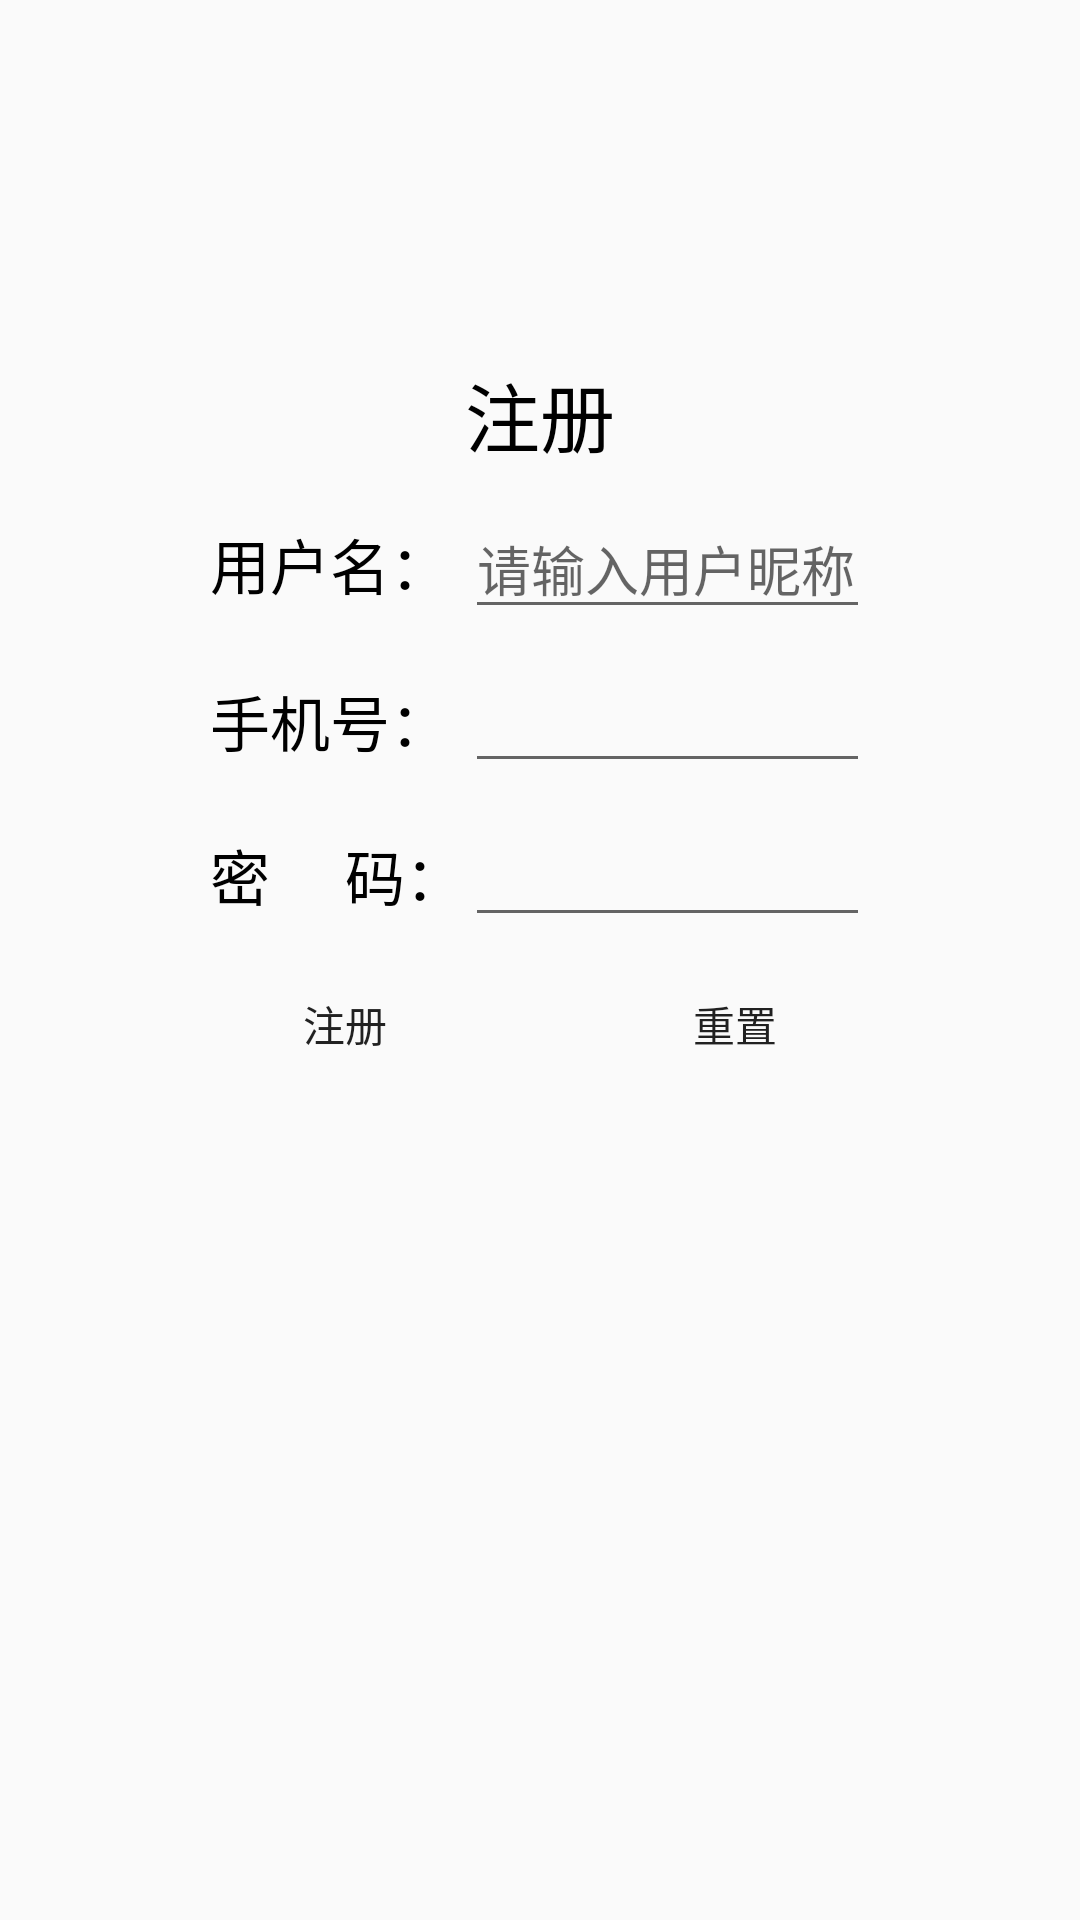

This screen was rendered from an Android layout file. Write that file and the resources it references.
<!-- AndroidManifest.xml: application theme Theme.AppCompat.DayNight.NoActionBar -->
<!-- res/layout/activity_reg.xml -->
<?xml version="1.0" encoding="utf-8"?>
<LinearLayout
    xmlns:android="http://schemas.android.com/apk/res/android"
    android:layout_width="match_parent"
    android:layout_height="match_parent"
    android:gravity="center_horizontal"
    android:padding="30dp"
    android:orientation="vertical">

    <LinearLayout
        android:layout_width="match_parent"
        android:layout_height="350dp"
        android:background="@drawable/fragment"
        android:gravity="center_horizontal"
        android:layout_marginTop="50dp"
        android:orientation="vertical"
        android:padding="40dp">

        <TextView
            android:layout_width="wrap_content"
            android:layout_height="wrap_content"
            android:textColor="#000000"
            android:text="注册"
            android:textSize="25sp"/>

        <LinearLayout
            android:layout_width="match_parent"
            android:layout_height="wrap_content"
            android:paddingTop="10dp"
            android:orientation="horizontal">

            <TextView
                android:layout_width="wrap_content"
                android:layout_height="wrap_content"
                android:textColor="#000000"
                android:text="用户名： "
                android:textSize="20sp"/>

            <EditText
                android:id="@+id/regName"
                android:layout_width="0dp"
                android:layout_height="wrap_content"
                android:layout_weight="1"
                android:ems="10"
                android:inputType="text"
                android:hint="请输入用户昵称"
                />

        </LinearLayout>

        <LinearLayout
            android:layout_width="match_parent"
            android:layout_height="wrap_content"
            android:paddingTop="10dp"
            android:orientation="horizontal">

            <TextView
                android:layout_width="wrap_content"
                android:layout_height="wrap_content"
                android:textColor="#000000"
                android:text="手机号： "
                android:textSize="20sp"/>

            <EditText
                android:id="@+id/regNum"
                android:layout_width="0dp"
                android:layout_height="wrap_content"
                android:layout_weight="1"
                android:ems="10"
                android:inputType="phone"
                />

        </LinearLayout>

        <LinearLayout
            android:layout_width="match_parent"
            android:layout_height="wrap_content"
            android:paddingTop="10dp"
            android:orientation="horizontal">

            <TextView
                android:layout_width="wrap_content"
                android:layout_height="wrap_content"
                android:textColor="#000000"
                android:text="密     码："
                android:textSize="20sp"/>

            <EditText
                android:id="@+id/regPasswd"
                android:layout_width="0dp"
                android:layout_height="wrap_content"
                android:layout_weight="1"
                android:ems="10"
                android:inputType="textPassword"
                />

        </LinearLayout>

        <LinearLayout
            android:layout_width="match_parent"
            android:layout_height="wrap_content"
            android:paddingTop="5dp"
            android:orientation="horizontal"
            android:gravity="center_horizontal">

            <Button
                android:id="@+id/regButton"
                android:layout_width="130dp"
                android:layout_height="wrap_content"
                android:layout_marginLeft="10dp"
                android:background="@drawable/button"
                android:text="注册" />

            <Button
                android:id="@+id/resetButton"
                android:layout_width="130dp"
                android:layout_height="wrap_content"
                android:layout_marginRight="10dp"
                android:background="@drawable/button"
                android:text="重置" />

        </LinearLayout>
    </LinearLayout>

</LinearLayout>
<!-- resources referenced by this layout -->
<resources>

</resources>
